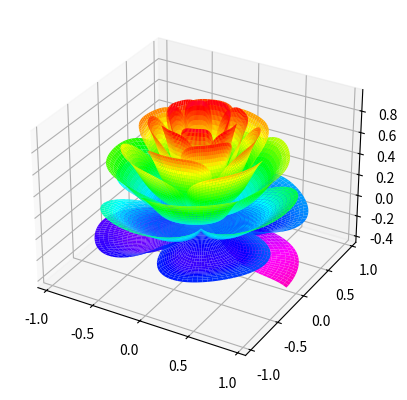

Generate this figure with matplotlib:
import numpy as np
import matplotlib.pyplot as plt
from matplotlib import cm

fig = plt.figure()
ax = fig.add_subplot(projection = '3d')
[x, t] = np.meshgrid(
    np.array(range(25)) / 24.0,
    np.arange(0, 575.5, 0.5) / 575 * 17 * np.pi - 2 * np.pi)
p = (np.pi / 2) * np.exp(-t / (8 * np.pi))
u = 1 - (1 - np.mod(3.6 * t, 2 * np.pi) / np.pi)**4 / 2
y = 2 * (x**2 - x)**2 * np.sin(p)
r = u * (x * np.sin(p) + y * np.cos(p))
h = u * (x * np.cos(p) - y * np.sin(p))
c = cm.gist_rainbow_r
surf = ax.plot_surface(r * np.cos(t),
                       r * np.sin(t),
                       h,
                       rstride=1,
                       cstride=1,
                       cmap=c,
                       linewidth=0,
                       antialiased=True)
plt.show()
